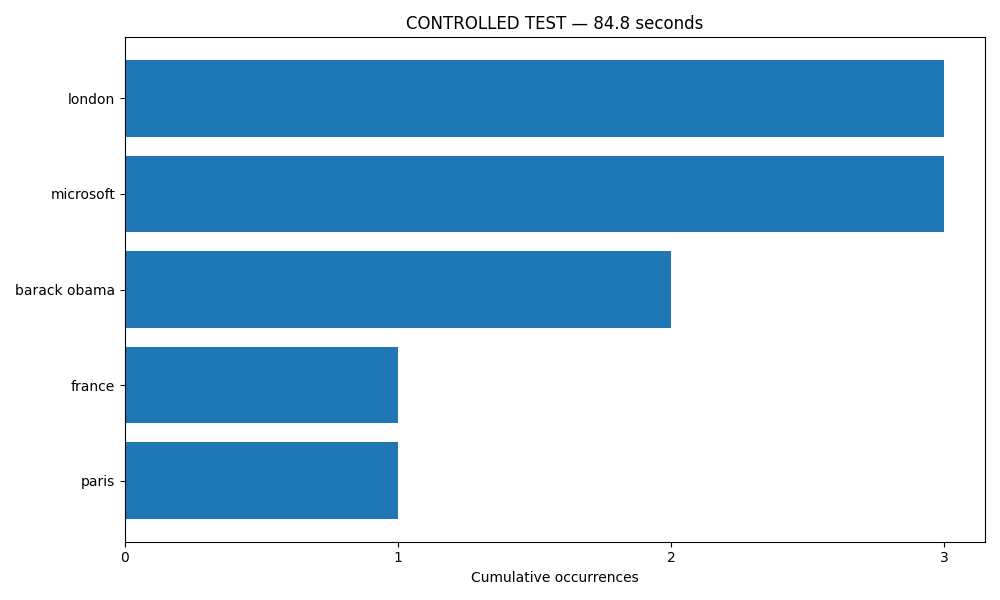

The data file committed next to this chart (first rows):
entity, label, count, batch_id
barack obama, PERSON, 2, 2
paris, GPE, 1, 2
france, GPE, 1, 2
microsoft, ORG, 3, 2
london, GPE, 3, 2
